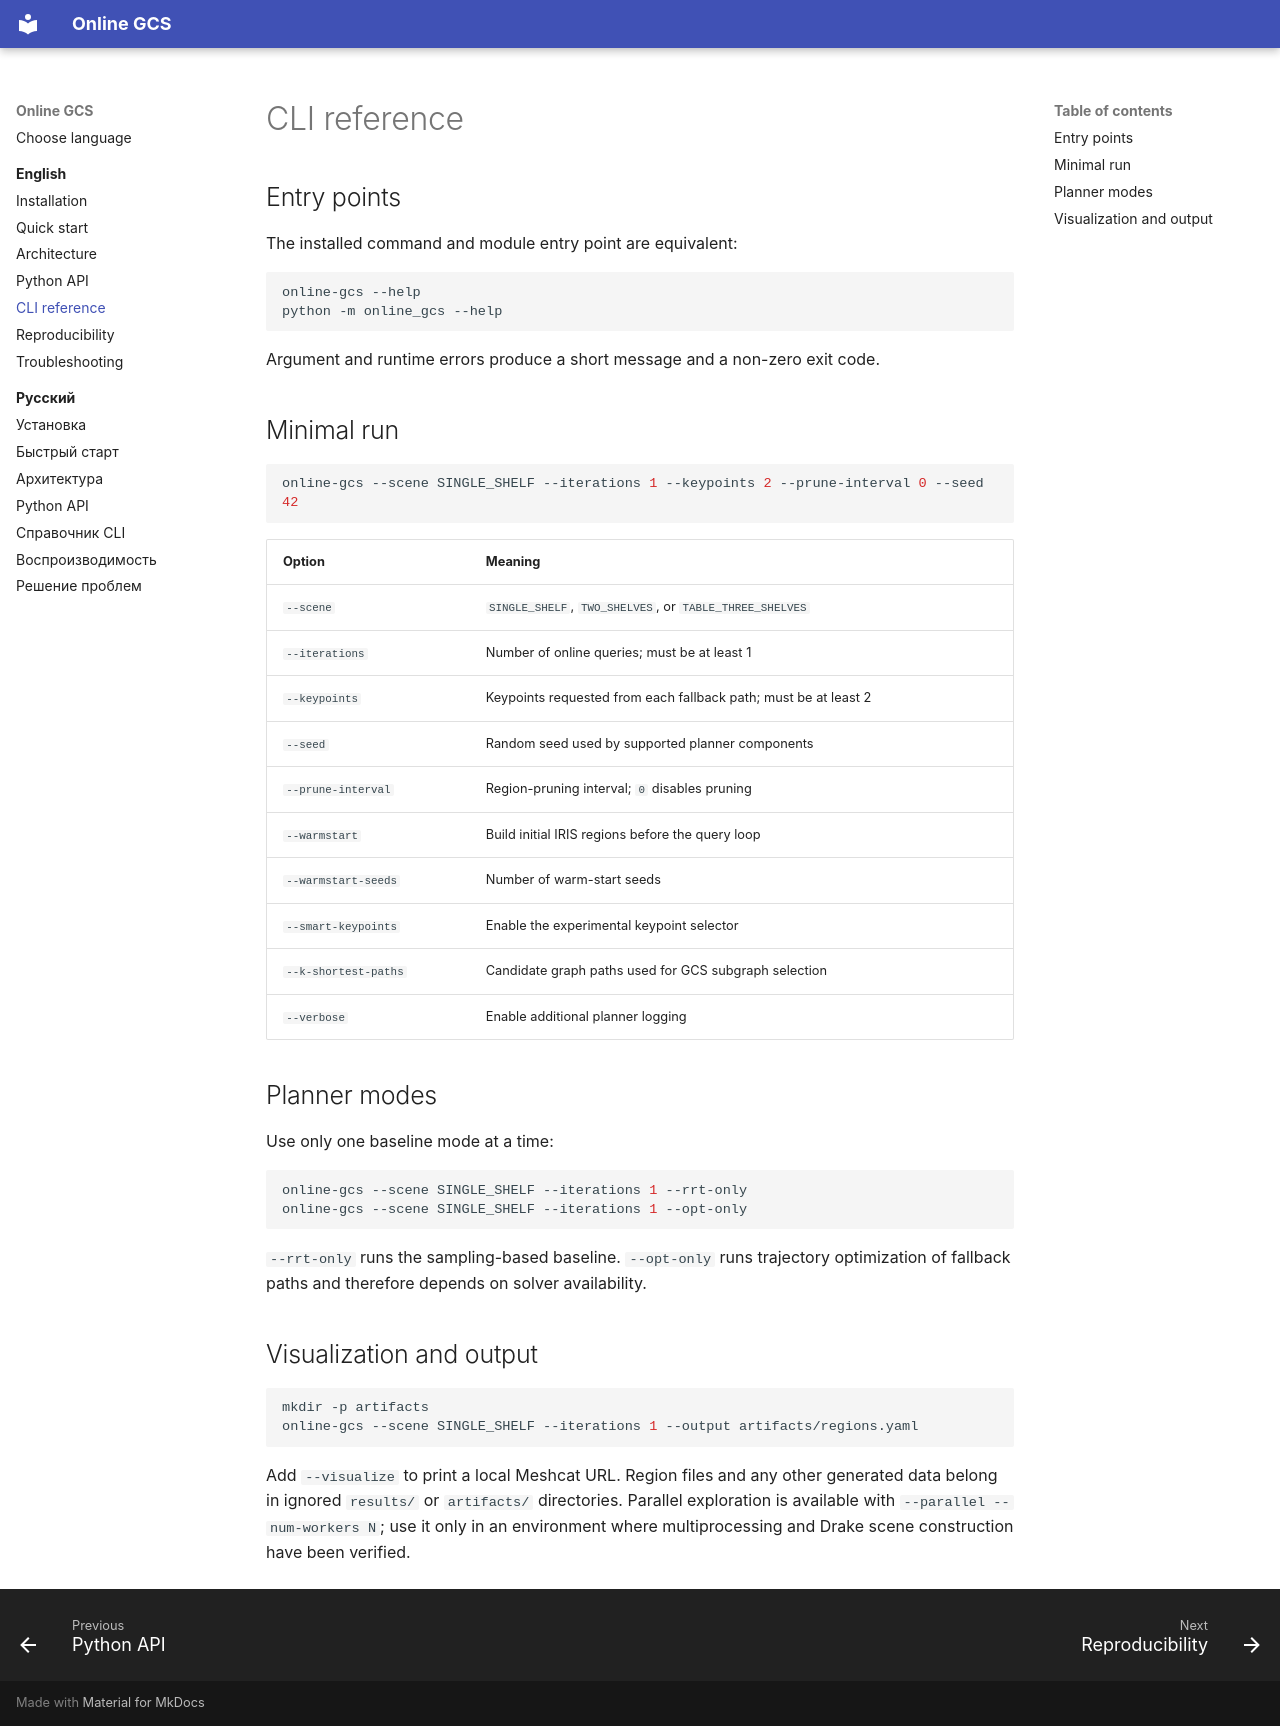

repository: qrvmil/GCS · page: en/cli/index.html · generator: mkdocs

# CLI reference

## Entry points

The installed command and module entry point are equivalent:

```bash
online-gcs --help
python -m online_gcs --help
```

Argument and runtime errors produce a short message and a non-zero exit code.

## Minimal run

```bash
online-gcs --scene SINGLE_SHELF --iterations 1 --keypoints 2 --prune-interval 0 --seed 42
```

| Option | Meaning |
| --- | --- |
| `--scene` | `SINGLE_SHELF`, `TWO_SHELVES`, or `TABLE_THREE_SHELVES` |
| `--iterations` | Number of online queries; must be at least 1 |
| `--keypoints` | Keypoints requested from each fallback path; must be at least 2 |
| `--seed` | Random seed used by supported planner components |
| `--prune-interval` | Region-pruning interval; `0` disables pruning |
| `--warmstart` | Build initial IRIS regions before the query loop |
| `--warmstart-seeds` | Number of warm-start seeds |
| `--smart-keypoints` | Enable the experimental keypoint selector |
| `--k-shortest-paths` | Candidate graph paths used for GCS subgraph selection |
| `--verbose` | Enable additional planner logging |

## Planner modes

Use only one baseline mode at a time:

```bash
online-gcs --scene SINGLE_SHELF --iterations 1 --rrt-only
online-gcs --scene SINGLE_SHELF --iterations 1 --opt-only
```

`--rrt-only` runs the sampling-based baseline. `--opt-only` runs trajectory
optimization of fallback paths and therefore depends on solver availability.

## Visualization and output

```bash
mkdir -p artifacts
online-gcs --scene SINGLE_SHELF --iterations 1 --output artifacts/regions.yaml
```

Add `--visualize` to print a local Meshcat URL. Region files and any other generated
data belong in ignored `results/` or `artifacts/` directories. Parallel exploration
is available with `--parallel --num-workers N`; use it only in an environment where
multiprocessing and Drake scene construction have been verified.
